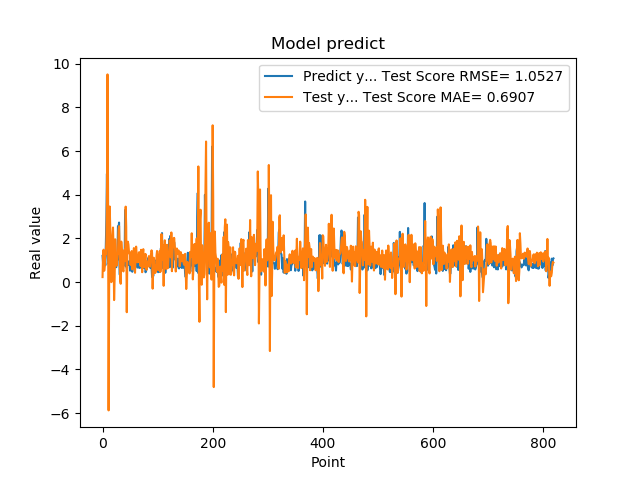

Source data for this figure (header and first rows):
1.201630949974060059e+00, 2.304219935693639365e-01
8.802530169486999512e-01, 1.370738622331107326e+00
8.531429767608642578e-01, 1.486242450778902047e+00
7.591750025749206543e-01, 5.192360796539995382e-01
1.005007982254028320e+00, 7.684437780649467920e-01
7.687720060348510742e-01, 1.351887675466547867e+00
1.740013241767883301e+00, 1.261999839126642042e+00
2.913533687591552734e+00, 1.855515916732387582e+00
4.963075160980224609e+00, 3.674944405647378787e+00
1.471215128898620605e+00, 9.514701378692260292e+00
1.000648975372314453e+00, 4.124074179088436765e+00
8.220189809799194336e-01, -5.875080421011003473e+00
9.362199902534482643e-01, -1.665004460251514051e-01
5.486897230148315430e-01, 3.464829268605408963e+00
1.111255049705505371e+00, 2.477309340106201851e+00
7.148039937019348145e-01, 1.782039395332676079e+00
1.052167057991027832e+00, -4.413406416096790955e-04
8.955980539321898304e-01, 3.115425849927643265e-01
7.769405245780944824e-01, 2.029140347646317899e+00
5.699509978294372559e-01, 2.502187198276875968e+00
8.244060277938842773e-01, 1.512004837202470586e+00
5.800840258598327637e-01, -8.218068155826373511e-01
9.488009810447691761e-01, 2.201371770357246627e-01
7.918390035629272461e-01, 1.962627478065775977e+00
6.937990188598632812e-01, 1.429989564484417164e+00
6.834830045700073242e-01, 7.526639386953057898e-01
9.433320164680479847e-01, 7.750450283676887375e-01
1.032713770866394043e+00, 1.258811807291363438e+00
2.556216001510620117e+00, 1.300280617943800454e+00
2.464895963668823242e+00, 2.371643156809632558e+00
2.728049993515014204e+00, 2.562596335307110174e+00
3.558506965637206476e-01, 1.310488487718734829e+00
3.262020051479339600e-01, 9.095204820934758849e-02
3.781589865684509277e-01, -7.542976567864813353e-02
6.306380033493041992e-01, 1.857315460807666518e+00
8.854129910469055176e-01, 1.457022673362650123e+00
9.743152856826782227e-01, 8.934532726971821104e-01
7.307389974594116211e-01, 5.590911403136836766e-01
9.521890282630921520e-01, 4.888523130925768734e-01
1.011654973030090332e+00, 1.083239882698460166e+00
7.643579840660095215e-01, 1.487301553010678790e+00
3.306220054626464844e+00, 9.835521048840362157e-01
7.543110251426696777e-01, 3.458026266199269561e+00
1.409499049186706321e+00, 2.522532070510620006e+00
6.401469707489013672e-01, -1.378258049622827386e+00
8.640019893646240234e-01, 1.253855122901451402e+00
8.469420075416564941e-01, 1.852677748141008385e+00
7.976629734039306641e-01, 1.722892827709051389e+00
9.555831551551821068e-01, 1.402520432592595956e+00
9.546210169792175293e-01, 1.309641484429562519e+00
5.251880288124084473e-01, 1.244425856062167046e+00
1.275226235389709695e+00, 7.874851378158410631e-01
8.355640172958374023e-01, 1.303028256335756918e+00
7.640249729156494141e-01, 1.423127301831971225e+00
4.752210080623626154e-01, 5.831339074866196404e-01
7.414129972457885742e-01, 6.897201917771332846e-01
1.069700956344604492e+00, 1.174735746126193803e+00
7.892770171165466309e-01, 1.560610182512495836e+00
6.914690136909484863e-01, 8.069774575882190382e-01
7.093830108642578125e-01, 4.283860983875287243e-01
1.115731000900268555e+00, 1.170309219566100012e+00
... 759 more rows
